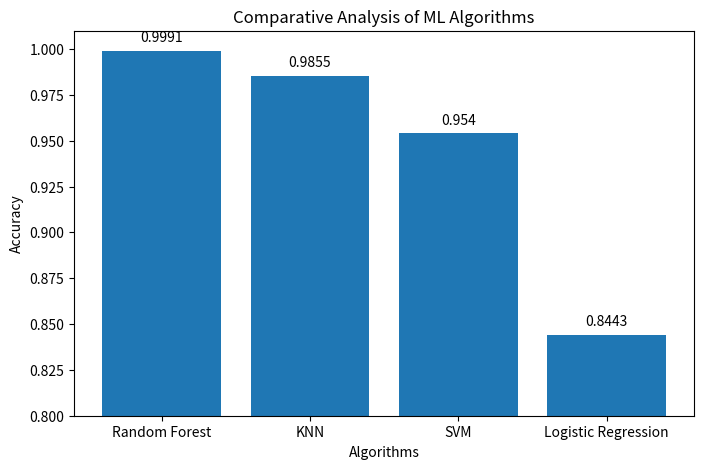

This figure's Python source:
import matplotlib.pyplot as plt

# Algorithm names
algorithms = ["Random Forest", "KNN", "SVM", "Logistic Regression"]

# Accuracies from your results
accuracies = [0.9991, 0.9855, 0.9540, 0.8443]

plt.figure(figsize=(8, 5))
plt.bar(algorithms, accuracies)
plt.xlabel("Algorithms")
plt.ylabel("Accuracy")
plt.title("Comparative Analysis of ML Algorithms")

# Show accuracy values on bars
for i, v in enumerate(accuracies):
    plt.text(i, v + 0.005, str(round(v, 4)), ha="center")

plt.ylim(0.8, 1.01)
plt.show()
